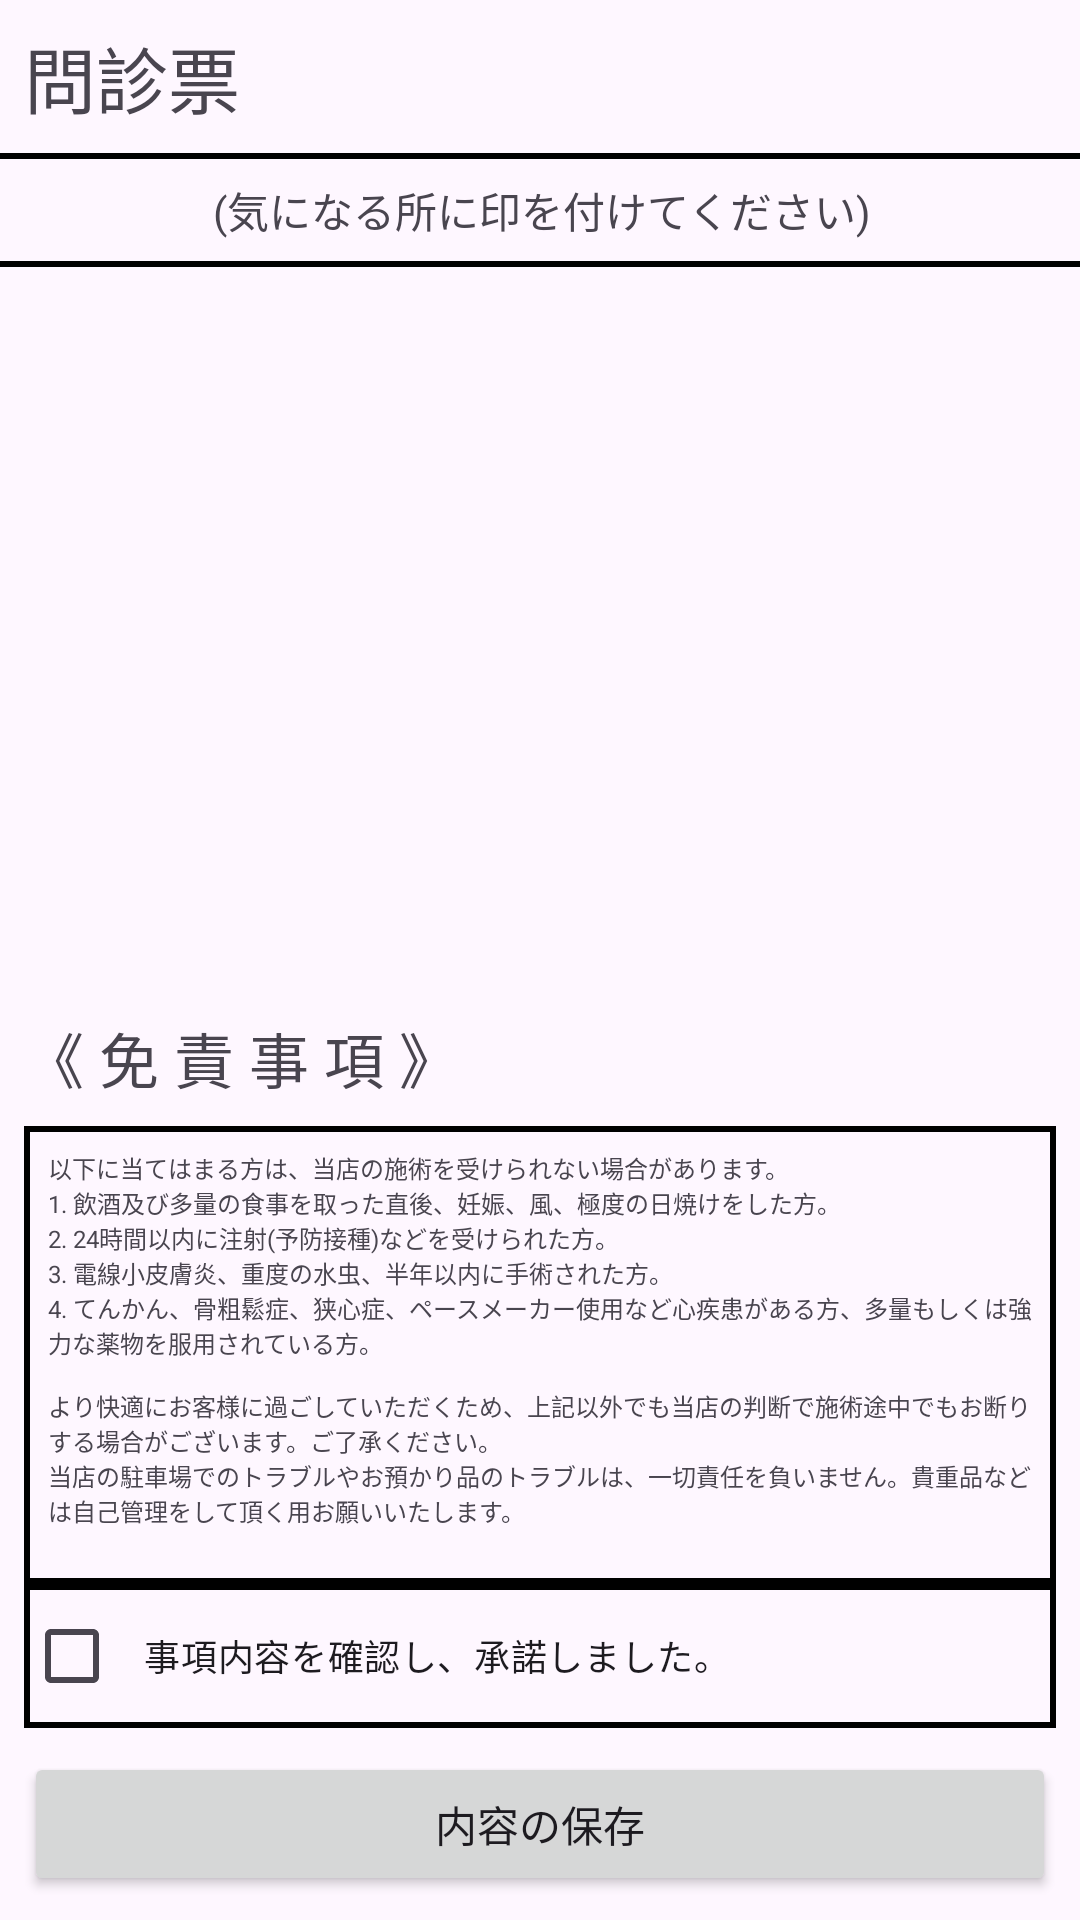

The Android layout XML behind this screen, and the referenced resources:
<!-- AndroidManifest.xml: application theme Theme.Questionnaire_App -->
<!-- res/layout/activity_questionnaire2.xml -->
<?xml version="1.0" encoding="utf-8"?>
<androidx.constraintlayout.widget.ConstraintLayout xmlns:android="http://schemas.android.com/apk/res/android"
    xmlns:app="http://schemas.android.com/apk/res-auto"
    xmlns:tools="http://schemas.android.com/tools"
    android:id="@+id/main"
    android:layout_width="match_parent"
    android:layout_height="match_parent"
    tools:context=".questionnaire.New.Questionnaire2">

    <TextView
        android:id="@+id/textView2"
        android:layout_width="wrap_content"
        android:layout_height="wrap_content"
        android:layout_marginStart="8dp"
        android:layout_marginTop="8dp"
        android:text="@string/tv_questionnaire2_title"
        android:textSize="24sp"
        app:layout_constraintStart_toStartOf="parent"
        app:layout_constraintTop_toTopOf="parent" />

    <ImageView
        android:id="@+id/imageView"
        android:layout_width="0dp"
        android:layout_height="0dp"
        android:layout_marginStart="8dp"
        android:layout_marginTop="8dp"
        android:layout_marginEnd="8dp"
        android:layout_marginBottom="8dp"
        app:layout_constraintBottom_toTopOf="@+id/guideline"
        app:layout_constraintEnd_toEndOf="parent"
        app:layout_constraintHorizontal_bias="0.498"
        app:layout_constraintStart_toStartOf="parent"
        app:layout_constraintTop_toBottomOf="@+id/textView8"
        tools:srcCompat="@tools:sample/avatars" />

    <TextView
        android:id="@+id/textView5"
        android:layout_width="wrap_content"
        android:layout_height="wrap_content"
        android:layout_marginStart="8dp"
        android:layout_marginTop="8dp"
        android:text="@string/tv_questionnaire2_Disclaimer"
        android:textSize="20sp"
        app:layout_constraintStart_toStartOf="parent"
        app:layout_constraintTop_toTopOf="@+id/guideline" />

    <androidx.constraintlayout.widget.Guideline
        android:id="@+id/guideline"
        android:layout_width="wrap_content"
        android:layout_height="wrap_content"
        android:orientation="horizontal"
        app:layout_constraintGuide_begin="330dp" />

    <TextView
        android:id="@+id/textView7"
        android:layout_width="0dp"
        android:layout_height="0dp"
        android:layout_marginStart="8dp"
        android:layout_marginTop="8dp"
        android:layout_marginEnd="8dp"
        android:background="@drawable/disclaimer_border"
        android:text="@string/tv_questionnaire2_Disclaimer_box"
        android:textSize="8sp"
        app:layout_constraintBottom_toTopOf="@+id/cbQuestionnaire2"
        app:layout_constraintEnd_toEndOf="parent"
        app:layout_constraintStart_toStartOf="parent"
        app:layout_constraintTop_toBottomOf="@+id/textView5" />

    <CheckBox
        android:id="@+id/cbQuestionnaire2"
        android:layout_width="0dp"
        android:layout_height="wrap_content"
        android:layout_marginStart="8dp"
        android:layout_marginEnd="8dp"
        android:layout_marginBottom="8dp"
        android:background="@drawable/disclaimer_border"
        android:text="@string/cb_questionnaire2"
        android:textSize="12sp"
        app:layout_constraintBottom_toTopOf="@+id/btQuestionnaireConfirm"
        app:layout_constraintEnd_toEndOf="parent"
        app:layout_constraintStart_toStartOf="parent" />

    <Button
        android:id="@+id/btQuestionnaireConfirm"
        android:layout_width="0dp"
        android:layout_height="wrap_content"
        android:layout_marginStart="8dp"
        android:layout_marginEnd="8dp"
        android:layout_marginBottom="8dp"
        android:text="@string/bt_questionnaire_confirm"
        app:layout_constraintBottom_toBottomOf="parent"
        app:layout_constraintEnd_toEndOf="parent"
        app:layout_constraintStart_toStartOf="parent" />

    <TextView
        android:id="@+id/textView8"
        android:layout_width="397dp"
        android:layout_height="38dp"
        android:layout_marginStart="8dp"
        android:layout_marginTop="8dp"
        android:layout_marginEnd="8dp"
        android:background="@drawable/disclaimer_border"
        android:gravity="center"
        android:text="@string/tv_questionnaire2_image"
        android:textSize="14sp"
        app:layout_constraintEnd_toEndOf="parent"
        app:layout_constraintStart_toStartOf="parent"
        app:layout_constraintTop_toBottomOf="@+id/textView2" />
</androidx.constraintlayout.widget.ConstraintLayout>
<!-- resources referenced by this layout -->
<resources>
  <!-- drawable disclaimer_border (drawable) -->
  <?xml version="1.0" encoding="utf-8"?>
  <shape xmlns:android="http://schemas.android.com/apk/res/android"
      android:shape="rectangle" >
  
      <stroke
          android:color="#000000"
          android:width="2dp"/>
  
      <padding
          android:left="8dp"
          android:top="8dp"
          android:right="8dp"
          android:bottom="8dp" />
  
  </shape>
  <string name="bt_questionnaire_confirm">内容の保存</string>
  <string name="cb_questionnaire2">事項内容を確認し、承諾しました。</string>
  <string name="tv_questionnaire2_Disclaimer">《 免 責 事 項 》</string>
  <string name="tv_questionnaire2_Disclaimer_box">以下に当てはまる方は、当店の施術を受けられない場合があります。\n1. 飲酒及び多量の食事を取った直後、妊娠、風、極度の日焼けをした方。
          \n2. 24時間以内に注射(予防接種)などを受けられた方。
          \n3. 電線小皮膚炎、重度の水虫、半年以内に手術された方。
          \n4. てんかん、骨粗鬆症、狭心症、ペースメーカー使用など心疾患がある方、多量もしくは強力な薬物を服用されている方。
          \n
          \nより快適にお客様に過ごしていただくため、上記以外でも当店の判断で施術途中でもお断りする場合がございます。ご了承ください。
          \n当店の駐車場でのトラブルやお預かり品のトラブルは、一切責任を負いません。貴重品などは自己管理をして頂く用お願いいたします。
          \n
          \n施術について
          \n当店では最新の注意を払っておりますが、お客様の要望で強い力を加えた場合、皮膚が赤くなったりすることがあります。
          \nまた、もみ返し等で翌日のだるさや、痛みを感じる等の症状が出ることもございます。施術中はお客様の責任においてご要望ください。
          \n施術後の怪我や痛みや不調に関して、当店の施術が原因であると明確にならない限りは、いかなる場合も返金・賠償には一切応じません。
          \n施術中の痛みは我慢せず必ずお伝えください。</string>
  <string name="tv_questionnaire2_image">(気になる所に印を付けてください)</string>
  <string name="tv_questionnaire2_title">問診票</string>
  <style name="Theme.Questionnaire_App" parent="Base.Theme.Questionnaire_App" />
  <style name="Base.Theme.Questionnaire_App" parent="Theme.Material3.DayNight">
          
          
      </style>
</resources>
